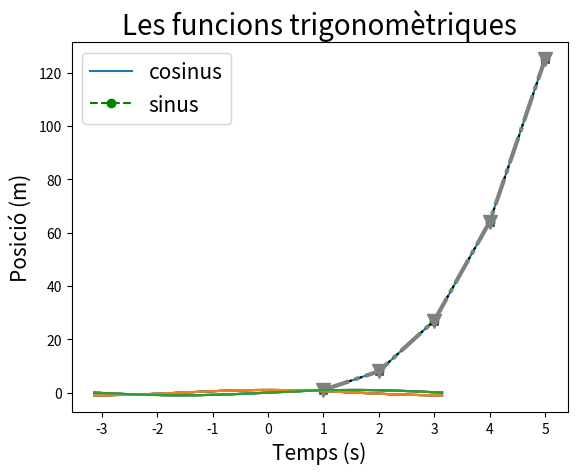
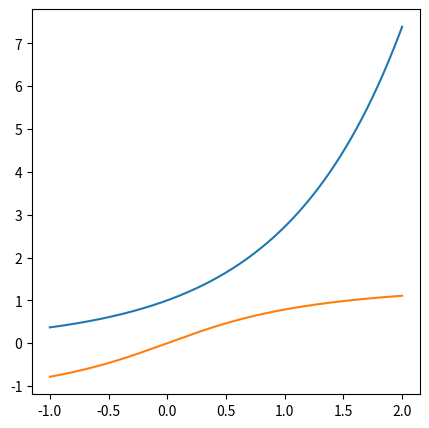
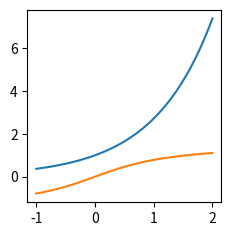
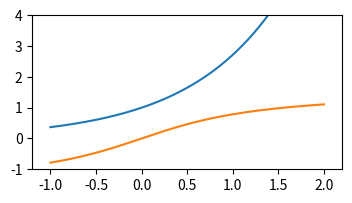
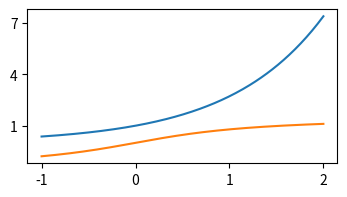
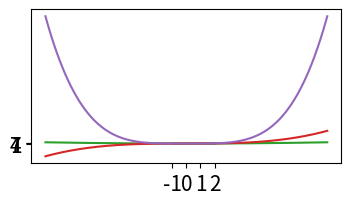
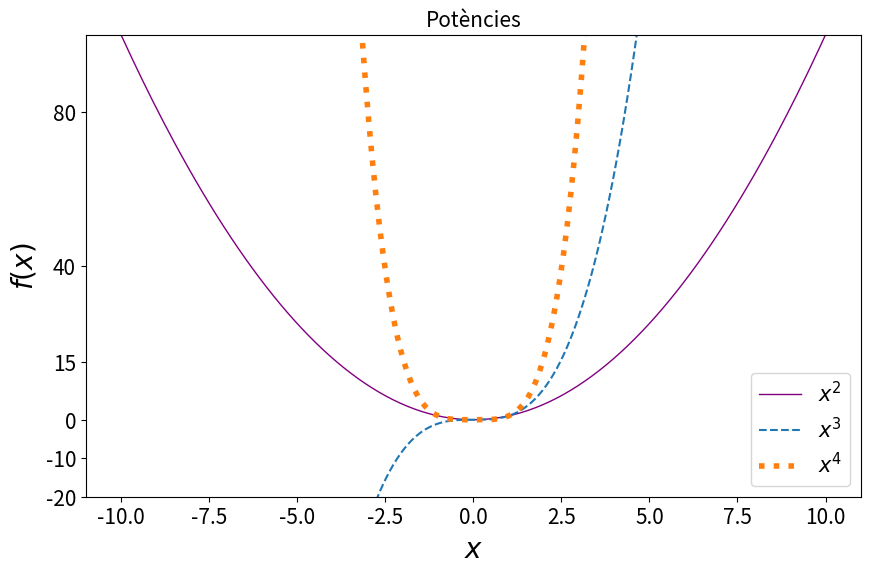

Reproduce these figures in Python, in order. (Note: this script raises an exception after producing the figures.)
import matplotlib.pyplot as plt
import numpy as np

# Per mostrar les imatges com a resultat de la cel·la (jupyter lab ja no ho necessita)
%matplotlib inline

# Perquè les imatges tinguin millor resolució
%config InlineBackend.figure_format='retina'

X = np.array([1, 2, 3, 4, 5])
Y = X**3
plt.plot(X, Y)
# plt.show() # Si no fós un notebook caldria això

plt.plot(X, Y, "o--g")

plt.plot(X, Y, "x:k")

plt.plot(X, Y, marker="v", linestyle="-.", color="grey", linewidth=3, markersize=10)

X = np.linspace(-np.pi, np.pi, 200)
C, S = np.cos(X), np.sin(X)
plt.plot(X, C)
plt.plot(X, S)

plt.plot(X, C, "r-", X, S, "g--")

plt.plot(X, C)
plt.show()
plt.plot(X, S)
plt.show()

X = np.linspace(-np.pi, np.pi, 200)
C, S = np.cos(X), np.sin(X)
plt.plot(X, C, label="cosinus")
plt.plot(X, S, label="sinus")

plt.xlabel("Temps (s)")
plt.ylabel("Posició (m)")
plt.title("Les funcions trigonomètriques")
plt.legend()

plt.plot(X, C)
plt.plot(X, S)
plt.legend(labels=["cosinus", "sinus"])

plt.plot(X, C)
plt.plot(X, S)
plt.legend(
    labels=["cosinus", "sinus"],
    loc="upper right",
    frameon=False,
)

FONTSIZE = 15

plt.plot(X, C)
plt.plot(X, S)

plt.xlabel("Temps (s)", fontsize=FONTSIZE)
plt.ylabel("Posició (m)", fontsize=FONTSIZE)
plt.title("Les funcions trigonomètriques", fontsize=20)
plt.legend(labels=["cosinus", "sinus"], fontsize=FONTSIZE)

X = np.linspace(-1, 2, 200)
exp, arctan = np.exp(X), np.arctan(X)

plt.figure(figsize=(5, 5), dpi=100)
plt.plot(X, exp)
plt.plot(X, arctan)

plt.figure(figsize=(2.5, 2.5), dpi=200)
plt.plot(X, exp)
plt.plot(X, arctan)

plt.figure(figsize=(4, 2), dpi=100)
plt.plot(X, exp)
plt.plot(X, arctan)

plt.xlim(-1.2, 2.2)
plt.ylim(-1, 4)

plt.figure(figsize=(4, 2), dpi=100)
plt.plot(X, exp)
plt.plot(X, arctan)

plt.xticks([-1, 0, 1, 2])
plt.yticks([1, 4, 7])

plt.figure(figsize=(4, 2), dpi=100)
plt.plot(X, exp)
plt.plot(X, arctan)

plt.xticks([-1, 0, 1, 2], fontsize=FONTSIZE)
plt.yticks([1, 4, 7], fontsize=FONTSIZE)

X = np.linspace(-10, 10, 200)
plt.plot(X, X**2, label="$x^2$")
plt.plot(X, X**3, label="$x^3$")
plt.plot(X, X**4, label="$x^4$")

plt.figure(figsize=(10, 6), dpi=100)
FONTSIZE = 15
FONTSIZE2 = 20

plt.plot(X, X**2, label="$x^2$", color="purple", linewidth=1)
plt.plot(X, X**3, label="$x^3$", linestyle="--")
plt.plot(X, X**4, label="$x^4$", linestyle=":", linewidth=4)

plt.xticks(np.arange(-10, 11, 2.5), fontsize=FONTSIZE)
plt.yticks([-20, -10, 0, 15, 40, 80], fontsize=FONTSIZE)

plt.ylim([-20, 100])
plt.xlabel("$x$", fontsize=FONTSIZE2)
plt.ylabel("$f(x)$", fontsize=FONTSIZE2)
plt.title("Potències", fontsize=FONTSIZE)
plt.legend(loc="lower right", fontsize=FONTSIZE)
plt.savefig("imatges/exemple_potencies.png")

X = np.array([1, 2, 3, 4, 5])
Y = X**3
plt.bar(X, Y)

plt.barh(X, Y)

plt.scatter(X, Y)

normal = np.random.normal(size=1000)
plt.hist(normal)
plt.show()

plt.hist(normal, bins=20)
plt.show()

plt.hist(normal, bins=50)
plt.show()

normal2 = np.random.normal(size=1000)
plt.hist(normal2, bins=20)
normal3 = np.random.normal(size=1000)
plt.hist(normal3, bins=20)
plt.show()

normal2 = np.random.normal(size=1000)
plt.hist(normal2, bins=20, alpha=0.5)
normal3 = np.random.normal(size=1000)
plt.hist(normal3, bins=20, alpha=0.5)
plt.show()

noms = ["group a", "grup B", "grup C"]
valors = [1, 10, 100]
plt.bar(noms, valors)
plt.show()
plt.scatter(noms, valors)
plt.show()
plt.plot(noms, valors)

noms = ["group a", "grup B", "grup C"]
valors = [1, 10, 100]
plt.bar(noms, valors, alpha=0.8)
plt.scatter(noms, valors)
plt.plot(noms, valors, "g")

